Image classification data set "Project_dataset_updated_split_OT" (FootOfTheFoot/garlic-grape-classifier on GitHub). Class labels (4): garlic bulb, garlic clove, green grape, other grape.

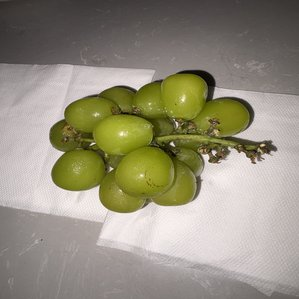
Label: green grape

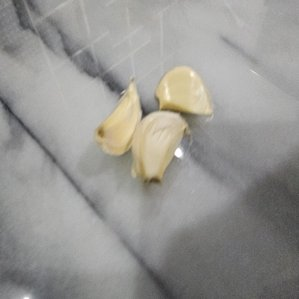
Label: garlic clove

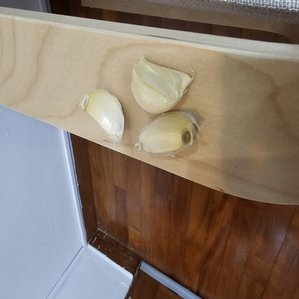
Label: garlic clove

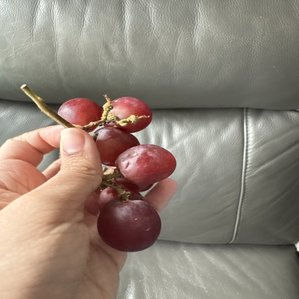
Label: other grape

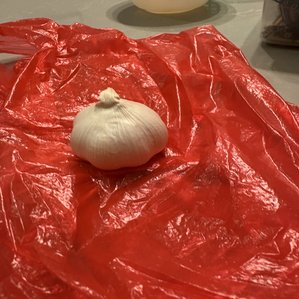
Label: garlic bulb

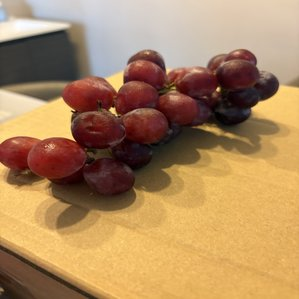
Label: other grape
